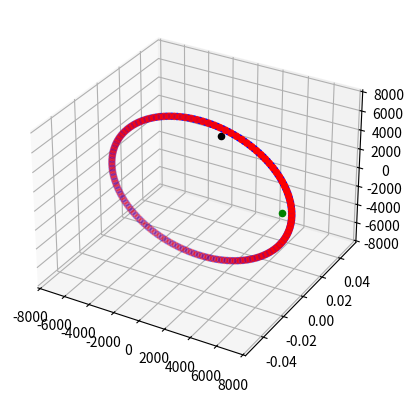

This chart was generated by the following Python code:
import numpy as np
import math
from matplotlib import pyplot as plt

R_earth = 6371 # earth radius, km
leo_altitude = 780 # leo from earth, km
geo_altitude = 35786 # geo from earth, km
leo_period = 100 # LEO period, minutes
geo_period = 1440 # GEO period, minutes
max_range = 2000 # km, before a GS can't connect

# initialize positions
ground_station_1 = {'x': R_earth, 'y': 0, 'z': 0} # red point
ground_station_2 = {'x': R_earth * np.cos(math.radians(75)), 'y': 0, 'z': R_earth * np.cos(math.radians(15))} # green point
leo_sat_1 = {'x': R_earth + leo_altitude, 'y': 0, 'z': 0}
leo_sat_2 = {'x': 0, 'y': R_earth + leo_altitude, 'z': 0}
geo_sat_1 = {'x': R_earth + geo_altitude, 'y': 0, 'z': 0}



def durationVisibility(ground_station_number, satellite_number):
    time = 0; iteration = 0; duration = 0

    if satellite_number == 1 or satellite_number == 2:
        period = leo_period
    else:
        period = geo_period
    
    data = np.zeros(shape = (period, 3))
    while time < period:
        degrees = (360 / period) * time # 3.6 degrees per minute
        theta = math.radians(degrees)
        if satellite_number == 1: # no y direction
            x = (R_earth + leo_altitude) * np.cos(theta)
            y = 0
            z = (R_earth + leo_altitude) * np.sin(theta)
        elif satellite_number == 2: # no x direction
            x = (R_earth + leo_altitude) * np.cos(theta+ math.radians(45))
            y = 0
            z = (R_earth + leo_altitude) * np.sin(theta + math.radians(45))
        elif satellite_number == 3: # GEO 1
            x = (R_earth + geo_altitude) * np.cos(theta)
            y = (R_earth + geo_altitude) * np.sin(theta)
            z = 0
        data[iteration] = [x, y, z]

        if isVisible(data[iteration], ground_station_number):
            duration += 1

        time += 1; iteration += 1

    return data, duration

def isVisible(satellite, ground_station_number):
    if ground_station_number == 1:
        station = {'x': R_earth, 'y': 0, 'z': 0} # red point
    elif ground_station_number == 2:
        station = {'x': R_earth * np.cos(math.radians(75)), 'y': 0, 'z': R_earth * np.cos(math.radians(15))} # red/orange point

    distance = math.sqrt(math.pow(satellite[0] - station["x"], 2) + math.pow(satellite[1] - station["y"], 2) + math.pow(satellite[2] - station["z"], 2))
    
    if distance < max_range:
        return True
    else:
        return False

def main():
    # data _ (station number)(leo/geo)(number), duration _ (station)
    data_gs1l1, duration_gs1l1 = durationVisibility(1, 1)
    data_gs1l2, duration_gs1l2 = durationVisibility(1, 2)

    data_gs2l1, duration_gs2l1 = durationVisibility(2, 1)
    data_gs2l2, duration_gs2l2 = durationVisibility(2, 2)

    data_gs1g1, duration_gs1g1 = durationVisibility(1, 3)
    
    print("Duration of connectivity of GS1-LEO1:", duration_gs1l1)
    print("Duration of connectivity of GS1-LEO2:", duration_gs1l2)
    print("Duration of connectivity of GS2-LEO1:", duration_gs2l1)
    print("Duration of connectivity of GS2-LEO2:", duration_gs2l2)
    print("Duration of connectivity of GS1-GEO1:", duration_gs1g1)

    # transpose all the data
    x1, y1, z1 = data_gs1l1.T
    x2, y2, z2 = data_gs1l2.T
    x3, y3, z3 = data_gs1g1.T

    # plotting the data
    fig = plt.figure()
    ax = plt.axes(projection = "3d")
    ax.set_aspect("auto")
    ax.scatter3D(x1, y1, z1, c = "blue") # LEO sat 1
    ax.scatter3D(x2, y2, z2, c = "red")  # LEO sat 2
    # ax.scatter3D(x3, y3, z3, c = "pink")  # GEO sat 1


    ax.scatter3D(ground_station_1["x"], ground_station_1["y"], ground_station_1["z"], c = "green")
    ax.scatter3D(ground_station_2["x"], ground_station_2["y"], ground_station_2["z"], c = "black")
    # ax.scatter3D(geo_sat_1["x"], geo_sat_1["y"], geo_sat_1["z"], c = "black")
    plt.show()
        

if __name__ == "__main__":
    main()